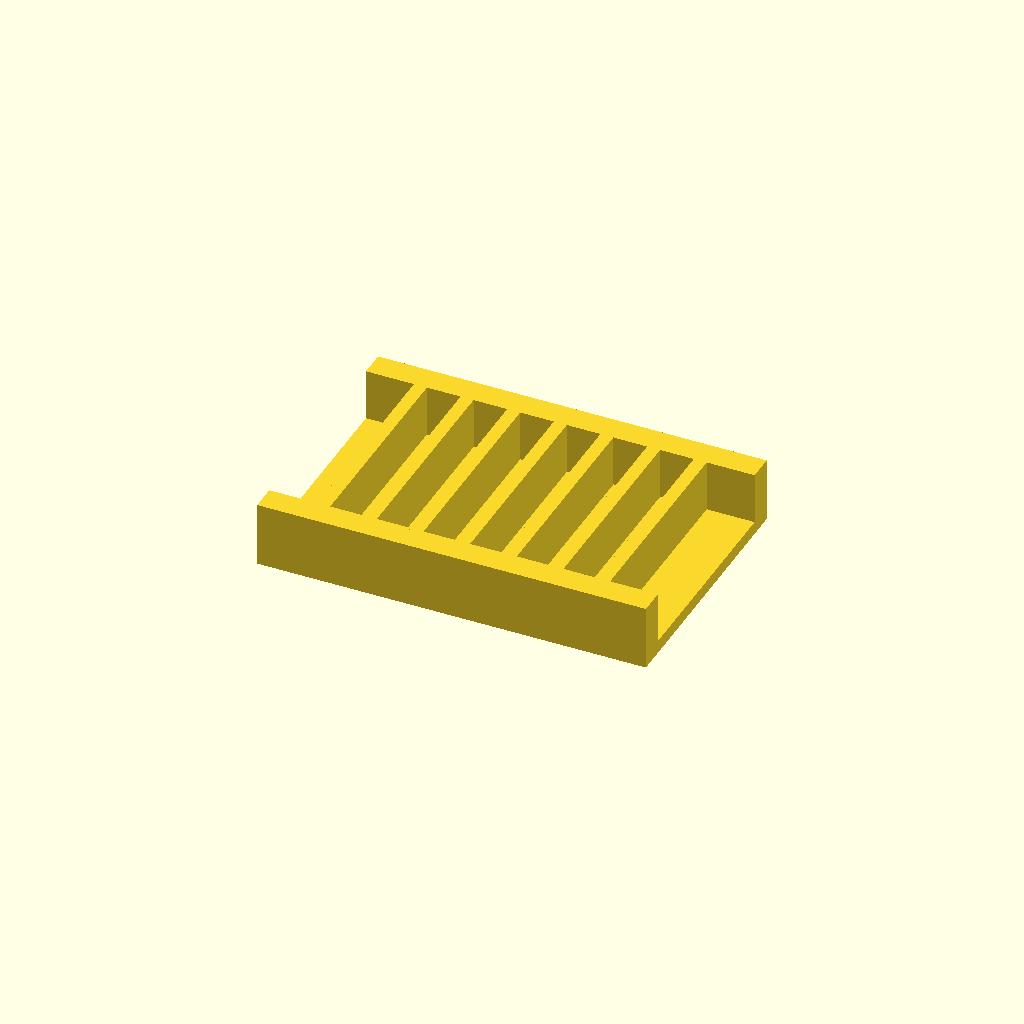
Cell 1: the model at its default parameters.
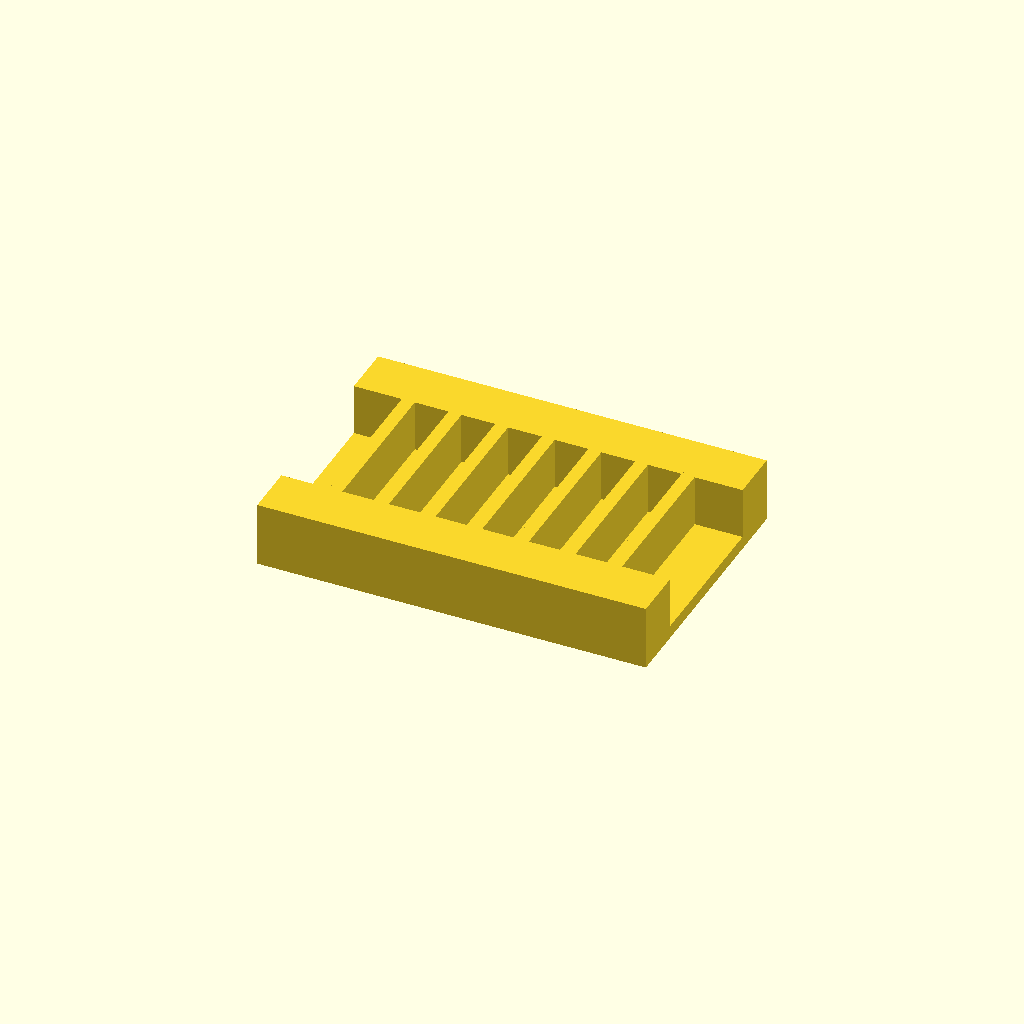
Cell 2: rail_w = 20 (everything else at default).
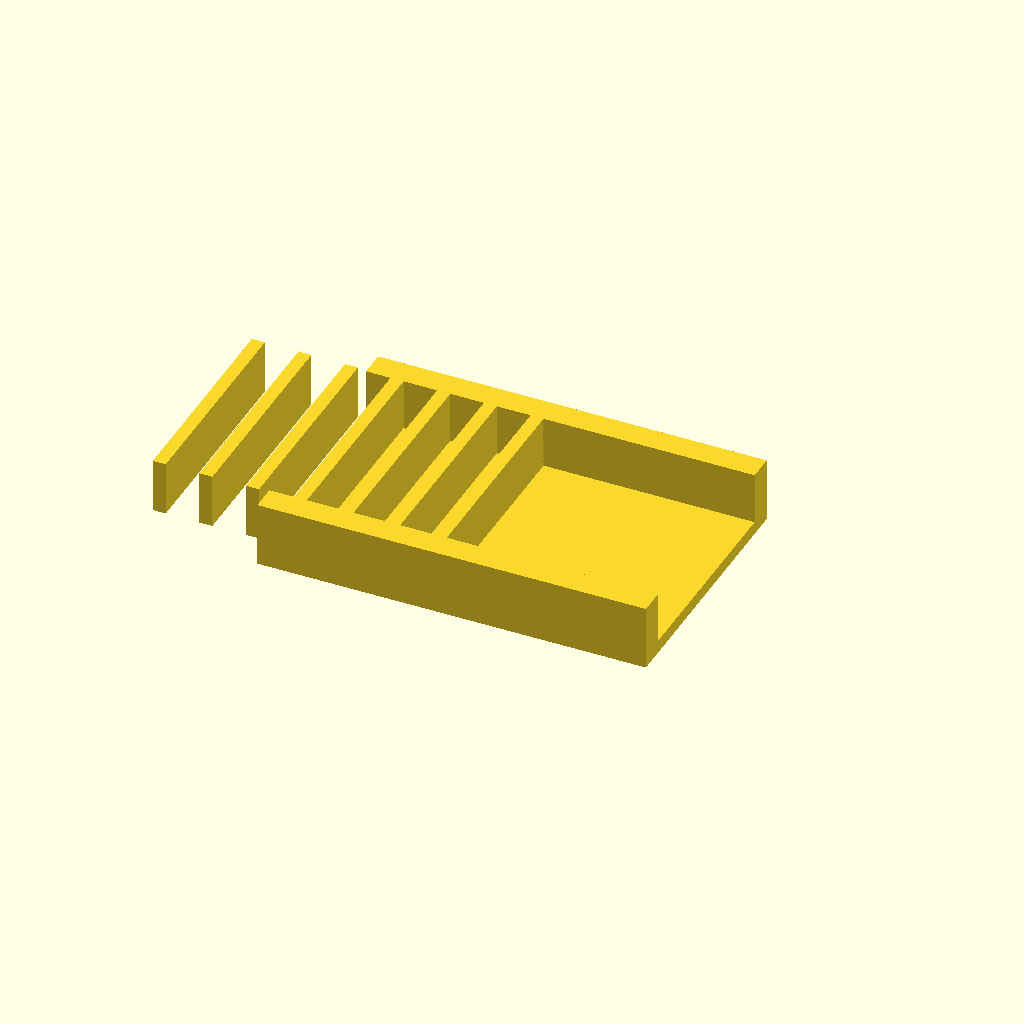
Cell 3: ribs = 14 (everything else at default).
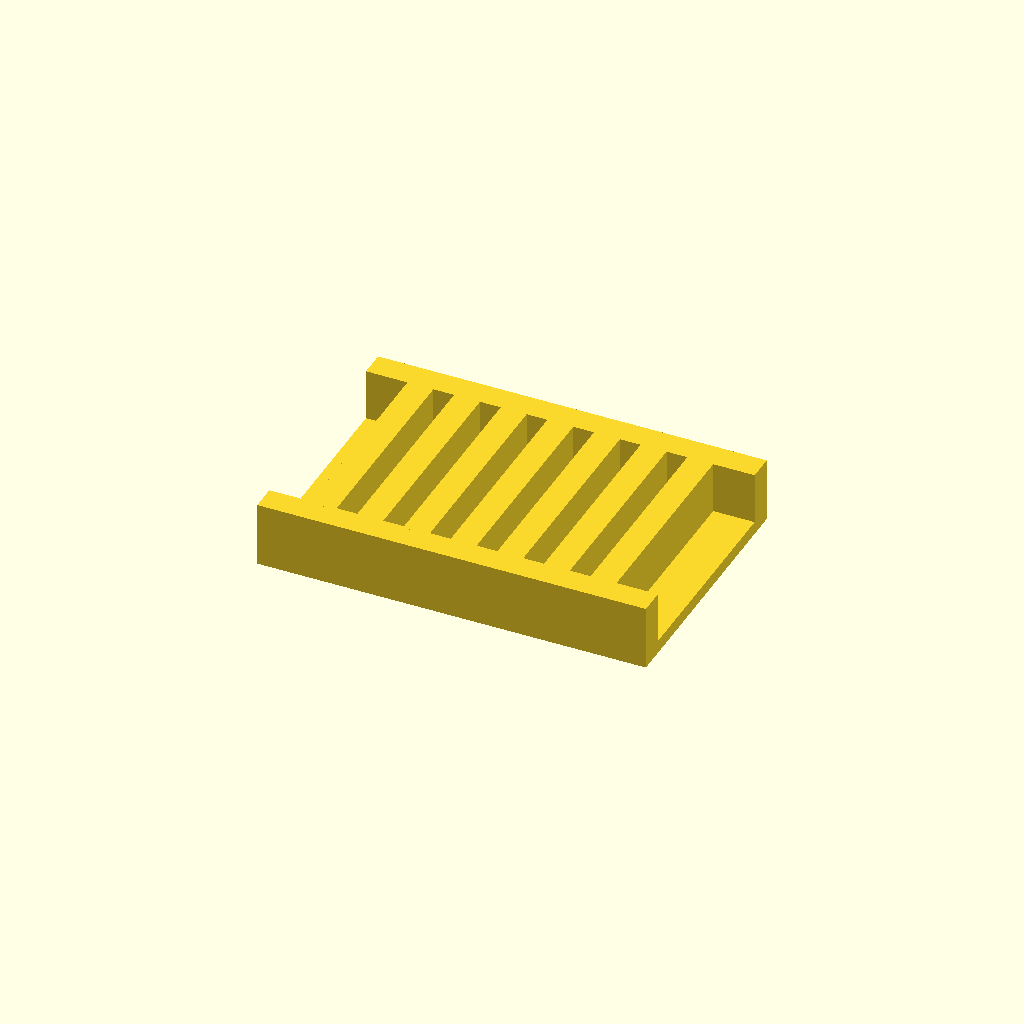
Cell 4: rib_t = 10 (everything else at default).
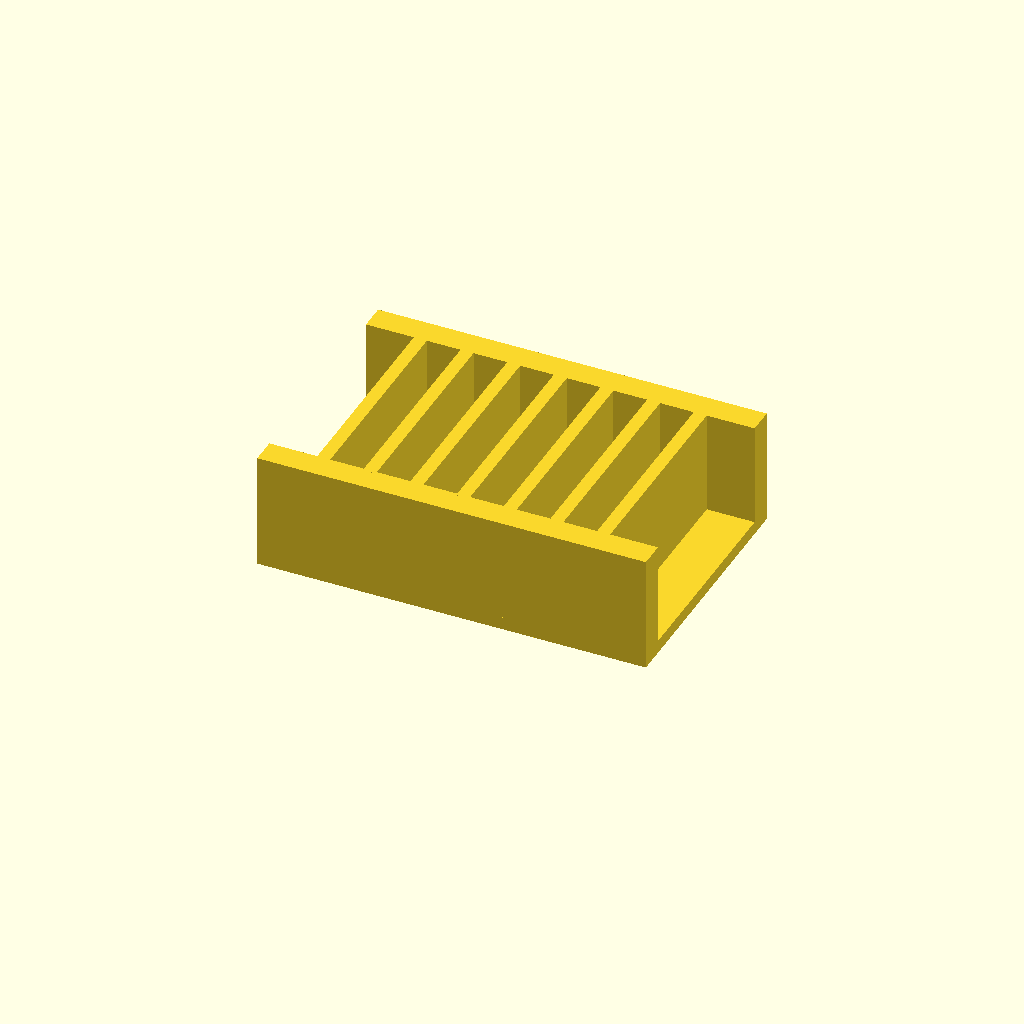
Cell 5 — rib_h set to 40, the other parameters unchanged.
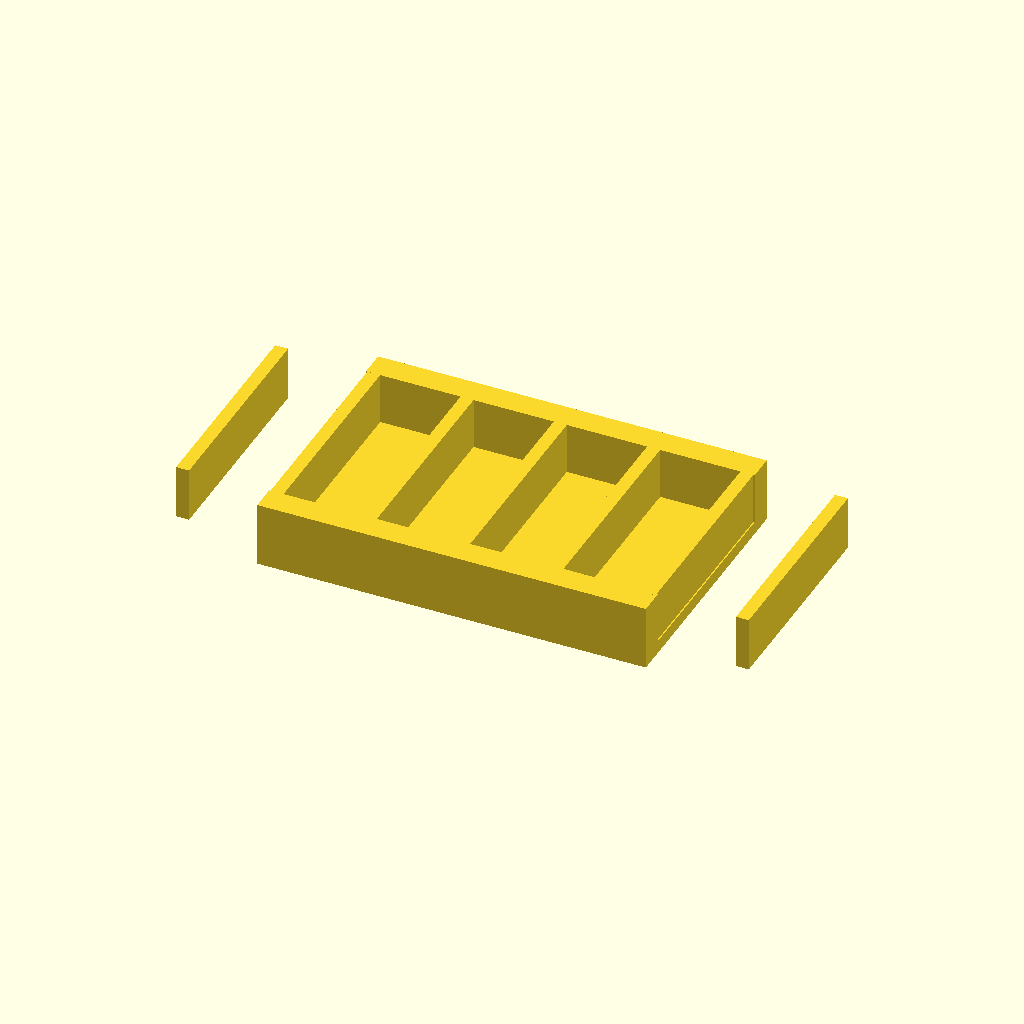
Cell 6 — pitch set to 36, the other parameters unchanged.
All cells are drawn from one camera (rotation 55°, 0°, 25°, orthographic, colour scheme Cornfield), so only the parameter changes between them.
OpenSCAD source file optional_data/data/place1/ribframes/part_0084.scad:
$fn = 32;

// ----------------------------------------------------------------------
// Rib frame 150 x 100 x 25
// 7 ribs at 18 mm pitch
// ----------------------------------------------------------------------

// --- parameters (mm) ---
frame = [150, 100, 5];  // base plate size (x, y, z)
rail_w = 10;            // side rail width
ribs = 7;               // number of ribs
rib_t = 5;              // rib thickness
rib_h = 20;             // rib height above the base plate
pitch = 18;             // pitch between rib centres

// --- derived feature positions (mm) ---
span = (ribs - 1) * pitch;          // = 108   distance between the outer ribs
origin_x = -span / 2;               // = -54   X of the first rib
rib_len = frame[1] - 2 * rail_w + 2;  // = 82   rib length, 1 mm into each rail
feature_centers = [
  [origin_x + 0 * pitch, 0],
  [origin_x + 1 * pitch, 0],
  [origin_x + 2 * pitch, 0],
  [origin_x + 3 * pitch, 0],
  [origin_x + 4 * pitch, 0],
  [origin_x + 5 * pitch, 0],
  [origin_x + 6 * pitch, 0]
];   // rib centre line, drives the rib loop

// base plate, two side rails, then the ribs read straight off feature_centers
union() {
  translate([-frame[0] / 2, -frame[1] / 2, 0]) cube(frame);
  translate([-frame[0] / 2, -frame[1] / 2, 0]) cube([frame[0], rail_w, frame[2] + rib_h]);
  translate([-frame[0] / 2, frame[1] / 2 - rail_w, 0]) cube([frame[0], rail_w, frame[2] + rib_h]);
  for (centre = feature_centers)
    translate([centre[0] - rib_t / 2, centre[1] - rib_len / 2, frame[2] - 1])
      cube([rib_t, rib_len, rib_h + 1]);
}
Parameter table extracted from the source (name, type, default, range or options):
frame: vector, default [150, 100, 5]
rail_w: number, default 10
ribs: number, default 7
rib_t: number, default 5
rib_h: number, default 20
pitch: number, default 18
